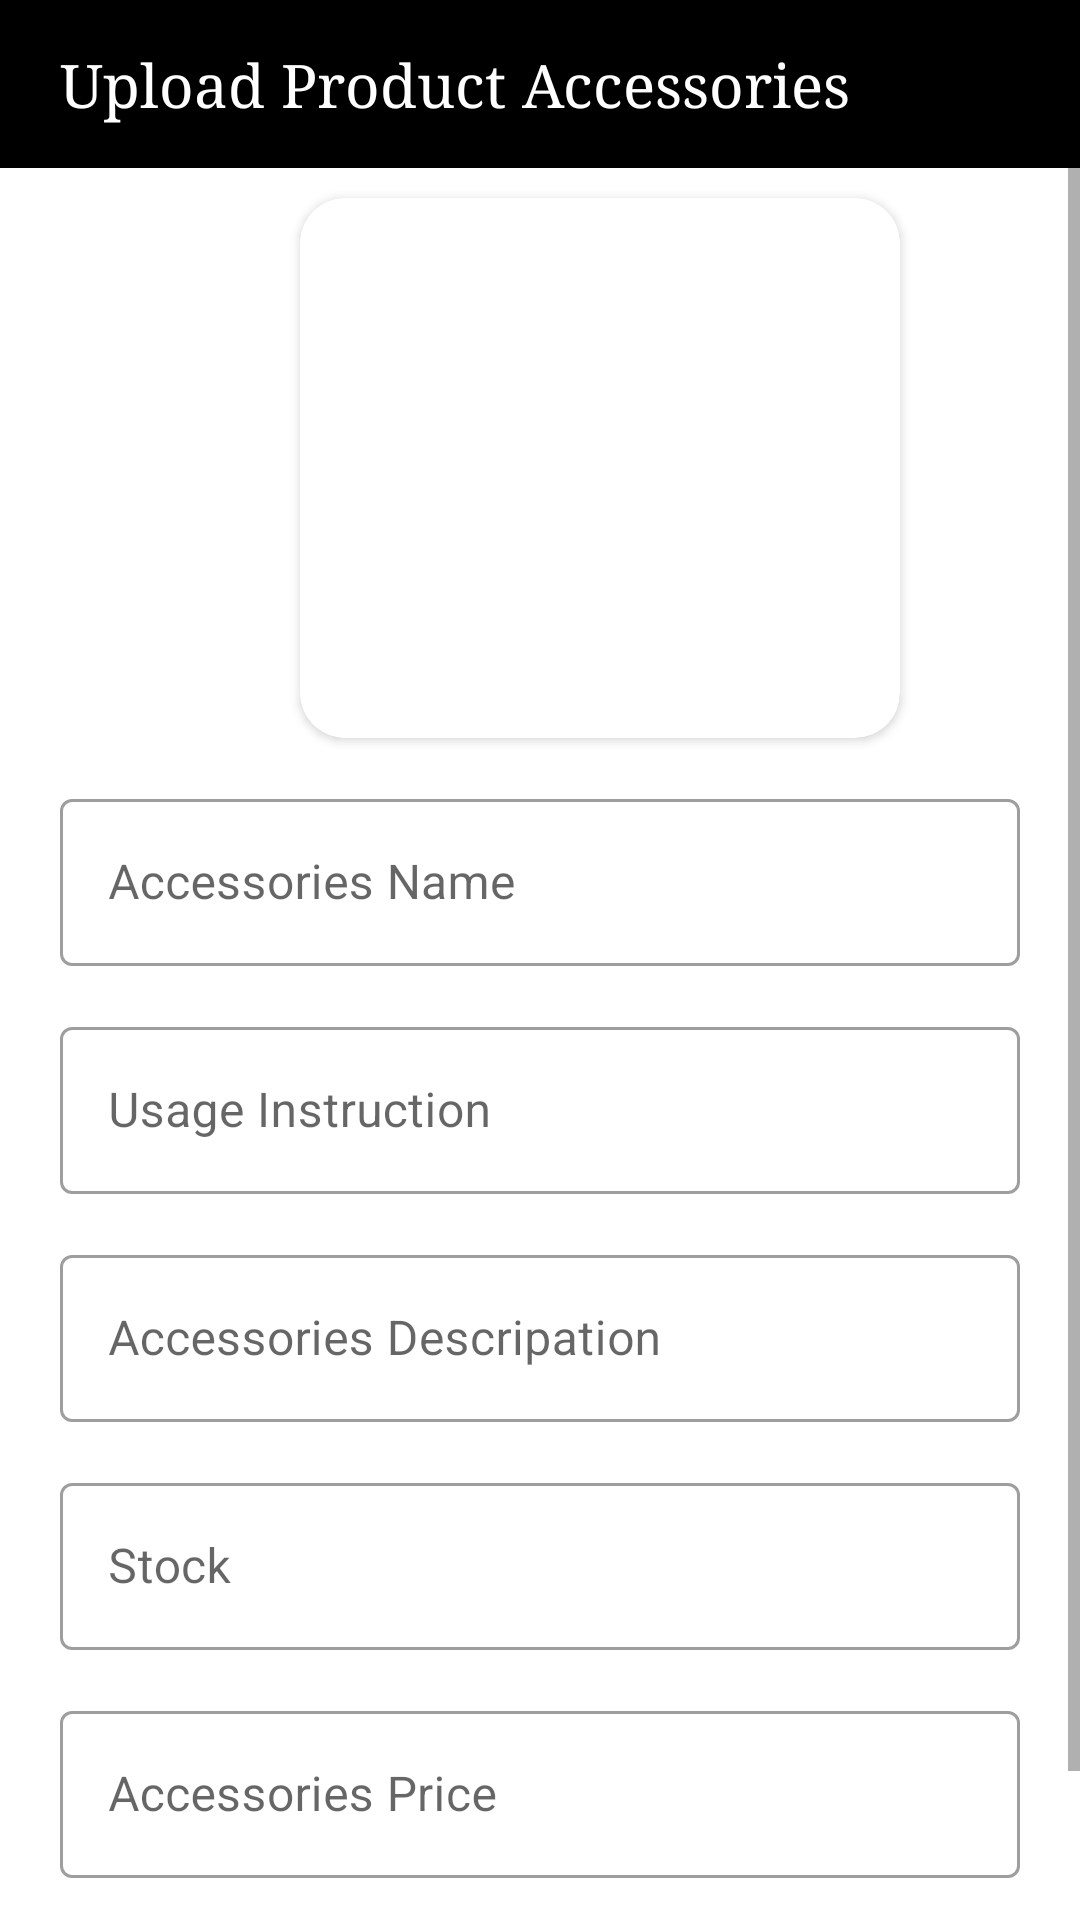

Layout XML and referenced resources for this Android screen:
<!-- AndroidManifest.xml: application theme Theme.Plant_Pal_40 -->
<!-- res/layout/activity_upload_accessories_page.xml -->
<?xml version="1.0" encoding="utf-8"?>
<ScrollView
    xmlns:android="http://schemas.android.com/apk/res/android"
    xmlns:app="http://schemas.android.com/apk/res-auto"
    xmlns:tools="http://schemas.android.com/tools"
    android:layout_width="match_parent"
    android:layout_height="match_parent"
    tools:context=".Upload_Accessories_Page">


    <LinearLayout
        android:layout_width="match_parent"
        android:layout_height="match_parent"
        android:orientation="vertical"
        tools:context=".Upload_Product_Page">







        <LinearLayout
            android:layout_width="match_parent"
            android:layout_height="?actionBarSize"
            android:orientation="horizontal"
            android:background="#000"
            >
            <TextView
                android:layout_width="wrap_content"
                android:layout_height="wrap_content"
                android:text="Upload Product Accessories"
                android:typeface="serif"
                android:textSize="20sp"
                android:layout_gravity="center"
                android:textColor="#FFFF"
                android:layout_marginStart="20dp"
                />
        </LinearLayout>
        <androidx.cardview.widget.CardView
            android:layout_width="200dp"
            android:layout_height="180dp"
            app:cardCornerRadius="15dp"
            android:layout_marginStart="20sp"
            android:layout_marginTop="10dp"
            android:layout_gravity="center"
            >

            <ImageView
                android:layout_width="match_parent"
                android:layout_height="match_parent"
                android:background="@drawable/baseline_add_photo_alternate_24"
                android:scaleType="fitXY"
                android:id="@+id/accessoriesproductimageUplaod"
                />

        </androidx.cardview.widget.CardView>
        <com.google.android.material.textfield.TextInputLayout
            android:layout_width="match_parent"
            android:layout_height="wrap_content"
            android:layout_marginStart="20sp"
            android:layout_marginEnd="20sp"
            android:layout_marginTop="15dp"
            app:startIconTint="#000"
            style="@style/Widget.MaterialComponents.TextInputLayout.OutlinedBox"
            >
            <com.google.android.material.textfield.TextInputEditText
                android:layout_width="match_parent"
                android:layout_height="wrap_content"
                android:hint="Accessories Name"
                android:inputType="text"
                android:id="@+id/accessoriesuploadname"
                />
        </com.google.android.material.textfield.TextInputLayout>
        <com.google.android.material.textfield.TextInputLayout
            android:layout_width="match_parent"
            android:layout_height="wrap_content"
            android:layout_marginStart="20sp"
            android:layout_marginEnd="20sp"
            android:layout_marginTop="15dp"
            app:startIconTint="#000"
            style="@style/Widget.MaterialComponents.TextInputLayout.OutlinedBox"
            >
            <com.google.android.material.textfield.TextInputEditText
                android:layout_width="match_parent"
                android:layout_height="wrap_content"
                android:hint="Usage Instruction"
                android:inputType="text"
                android:id="@+id/accessoriesuploadusageinstr"
                />
        </com.google.android.material.textfield.TextInputLayout>
        <com.google.android.material.textfield.TextInputLayout
            android:layout_width="match_parent"
            android:layout_height="wrap_content"
            android:layout_marginStart="20sp"
            android:layout_marginEnd="20sp"
            android:layout_marginTop="15dp"
            app:startIconTint="#000"
            style="@style/Widget.MaterialComponents.TextInputLayout.OutlinedBox"
            >
            <com.google.android.material.textfield.TextInputEditText
                android:layout_width="match_parent"
                android:layout_height="wrap_content"
                android:hint="Accessories Descripation"
                android:inputType="text"
                android:id="@+id/accessoriesuploaddesc"
                />
        </com.google.android.material.textfield.TextInputLayout>
        <com.google.android.material.textfield.TextInputLayout
            android:layout_width="match_parent"
            android:layout_height="wrap_content"
            android:layout_marginStart="20sp"
            android:layout_marginEnd="20sp"
            android:layout_marginTop="15dp"
            app:startIconTint="#000"
            style="@style/Widget.MaterialComponents.TextInputLayout.OutlinedBox"
            >
            <com.google.android.material.textfield.TextInputEditText
                android:layout_width="match_parent"
                android:layout_height="wrap_content"
                android:hint="Stock"
                android:inputType="text"
                android:id="@+id/accessoriesuploadstock"
                />
        </com.google.android.material.textfield.TextInputLayout>

        <com.google.android.material.textfield.TextInputLayout
            android:layout_width="match_parent"
            android:layout_height="wrap_content"
            android:layout_marginStart="20sp"
            android:layout_marginEnd="20sp"
            android:layout_marginTop="15dp"
            app:startIconTint="#000"
            style="@style/Widget.MaterialComponents.TextInputLayout.OutlinedBox"
            >
            <com.google.android.material.textfield.TextInputEditText
                android:layout_width="match_parent"
                android:layout_height="wrap_content"
                android:hint="Accessories Price"
                android:inputType="text"
                android:id="@+id/accessoriesuploadprice"
                />
        </com.google.android.material.textfield.TextInputLayout>




        
        
        
        
        
        


        
        
        
        
        
        
        
        
        
        
        
        


        
        
        
        
        
        
        
        
        
        
        
        
        
        
        
        
        



        
        
        
        
        
        
        
        
        
        
        
        
        
        
        
        
        


        <com.google.android.material.button.MaterialButton
            android:layout_width="match_parent"
            android:layout_height="wrap_content"
            android:layout_marginTop="20dp"
            android:layout_marginStart="20dp"
            android:layout_marginEnd="20sp"
            android:text="Upload ADD"
            android:textColor="#FFFF"
            android:backgroundTint="@color/black"
            android:id="@+id/btnadminuploadaddaccessories"
            />









    </LinearLayout>



</ScrollView>
<!-- resources referenced by this layout -->
<resources>
  <style name="Theme.Plant_Pal_40" parent="Theme.MaterialComponents.DayNight.DarkActionBar">
          
          <item name="colorPrimary">@color/purple_500</item>
          <item name="colorPrimaryVariant">@color/purple_700</item>
          <item name="colorOnPrimary">@color/white</item>
          
          <item name="colorSecondary">@color/teal_200</item>
          <item name="colorSecondaryVariant">@color/teal_700</item>
          <item name="colorOnSecondary">@color/black</item>
          
          <item name="android:statusBarColor">?attr/colorPrimaryVariant</item>
          
      </style>
  <!-- not gathered from this repository: default colours our renderer supplied (Android Studio template values) -->
  <color name="purple_500">#FF6200EE</color>
  <color name="purple_700">#FF3700B3</color>
  <color name="teal_200">#FF03DAC5</color>
  <color name="teal_700">#FF018786</color>
  <color name="black">#FF000000</color>
  <color name="white">#FFFFFFFF</color>
</resources>
